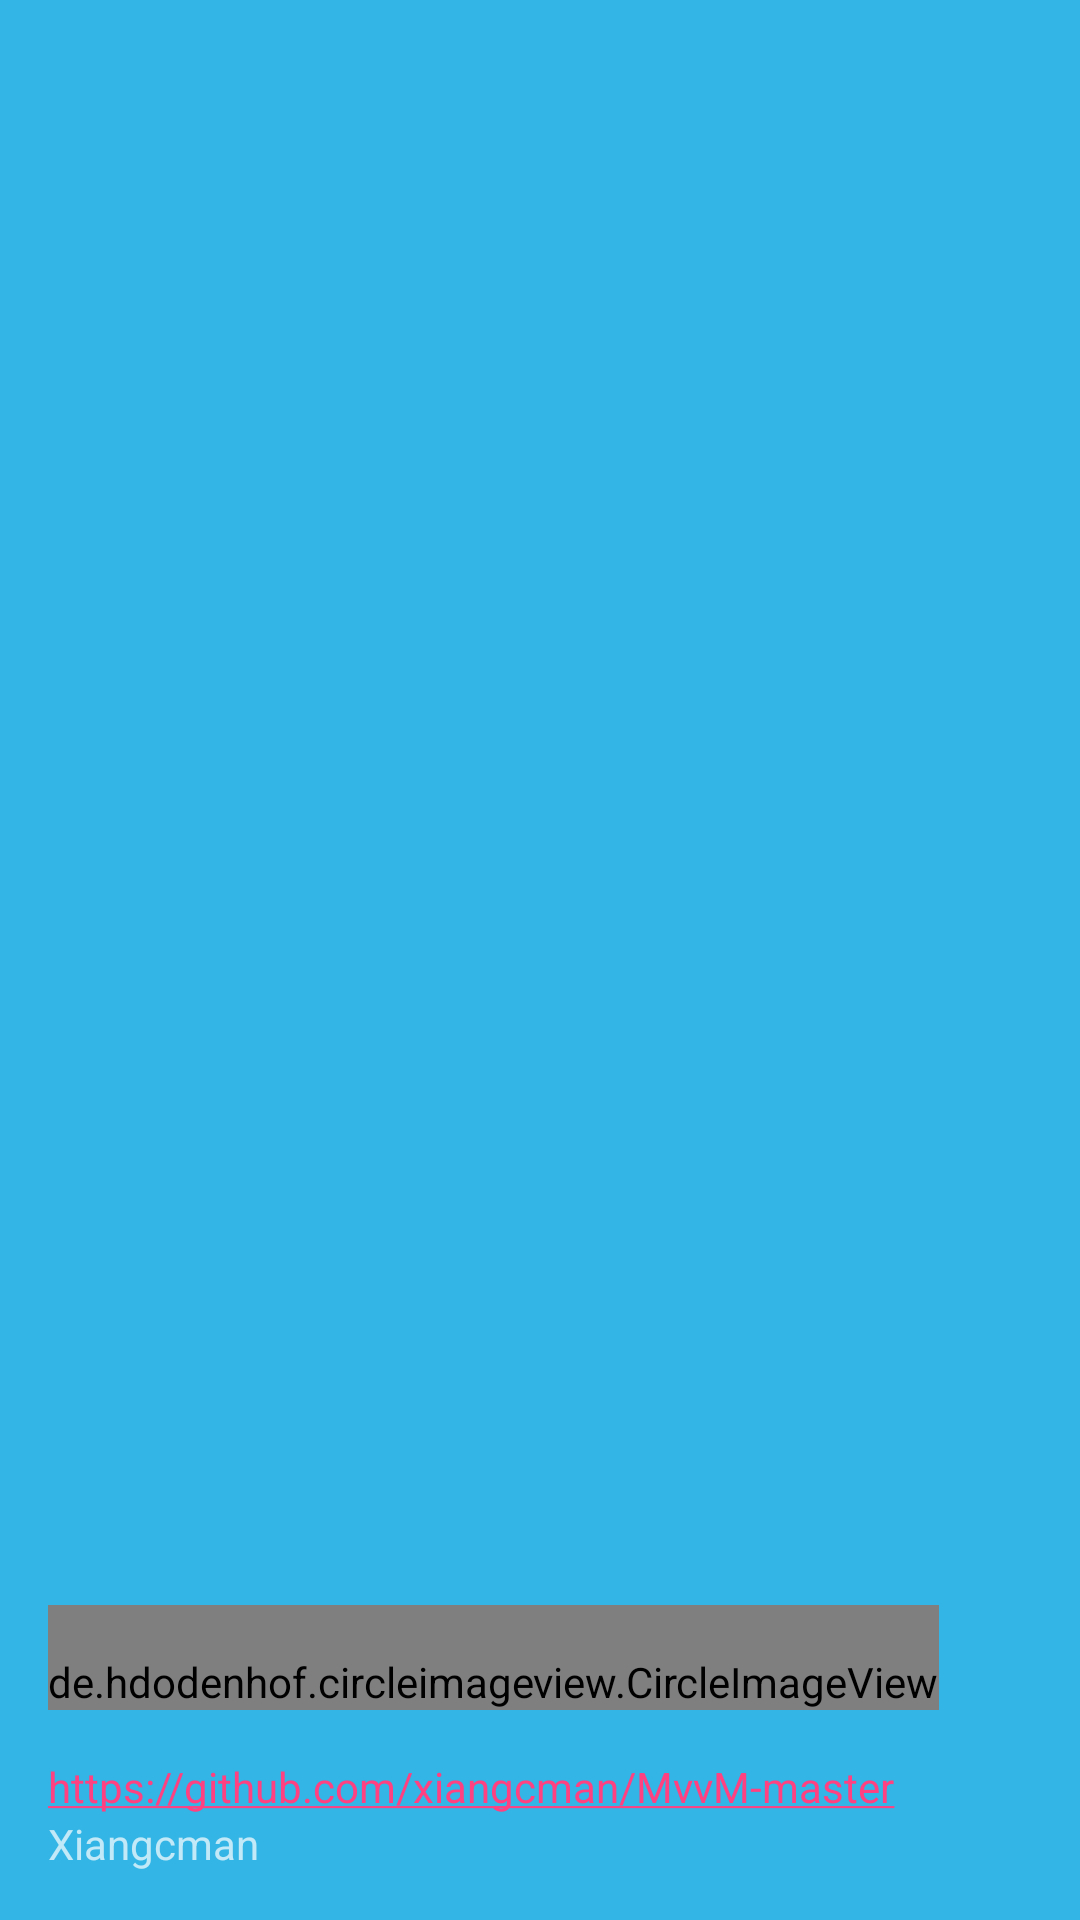

Here is an Android app screen rendered from its layout file. Give the layout XML and the strings, colors and styles it references.
<!-- AndroidManifest.xml: application theme AppTheme -->
<!-- res/layout/nav_header_main.xml -->
<?xml version="1.0" encoding="utf-8"?>
<LinearLayout xmlns:android="http://schemas.android.com/apk/res/android"
    android:layout_width="match_parent"
    android:layout_height="wrap_content"
    android:background="@android:color/holo_blue_light"
    android:gravity="bottom"
    android:orientation="vertical"
    android:paddingBottom="@dimen/activity_vertical_margin"
    android:paddingLeft="@dimen/activity_horizontal_margin"
    android:paddingRight="@dimen/activity_horizontal_margin"
    android:paddingTop="@dimen/activity_vertical_margin"
    android:theme="@style/ThemeOverlay.AppCompat.Dark">

    <de.hdodenhof.circleimageview.CircleImageView
        android:id="@+id/imageView"
        android:layout_width="wrap_content"
        android:layout_height="wrap_content"
        android:paddingTop="@dimen/nav_header_vertical_spacing"
        android:src="@mipmap/user" />

    <TextView
        android:layout_width="match_parent"
        android:layout_height="wrap_content"
        android:autoLink="web"
        android:paddingTop="@dimen/nav_header_vertical_spacing"
        android:text="https://github.com/xiangcman/MvvM-master"
        android:textAppearance="@style/TextAppearance.AppCompat.Body1" />

    <TextView
        android:id="@+id/textView"
        android:layout_width="wrap_content"
        android:layout_height="wrap_content"
        android:text="Xiangcman" />

</LinearLayout>
<!-- resources referenced by this layout -->
<resources>
  <dimen name="activity_horizontal_margin">16dp</dimen>
  <dimen name="activity_vertical_margin">16dp</dimen>
  <dimen name="nav_header_vertical_spacing">16dp</dimen>
  <style name="AppTheme" parent="Theme.AppCompat.Light.DarkActionBar">
          
          <item name="colorPrimary">@android:color/holo_blue_light</item>
          <item name="colorPrimaryDark">@android:color/holo_blue_dark</item>
          <item name="colorAccent">@color/colorAccent</item>
          <item name="windowActionBar">false</item>
          <item name="windowNoTitle">true</item>
          <item name="android:windowTranslucentStatus">true</item>
          
          <item name="android:windowIsTranslucent">true</item>
  
      </style>
  <color name="colorAccent">#FF4081</color>
</resources>
